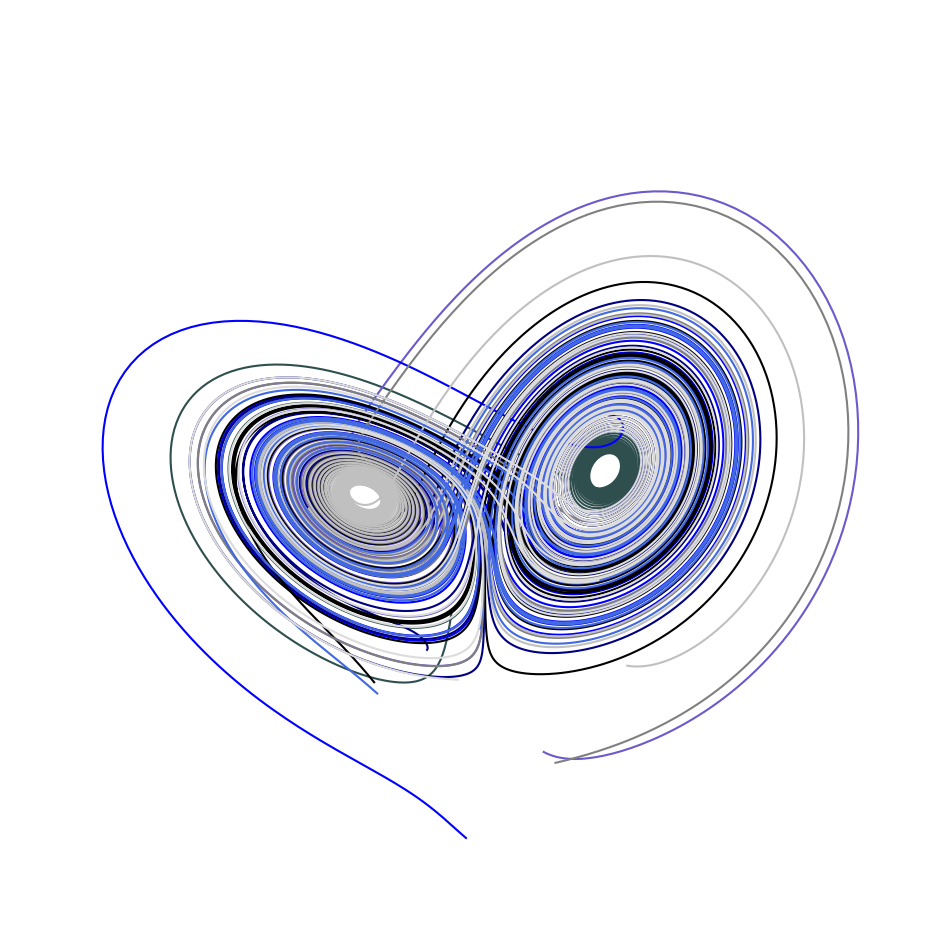

This chart was generated by the following Python code:
"""
Lorenz system of ODEs. 
Created on Sun Jul 11 21:39:25 2021
[redacted]
"""
import numpy as np
from scipy.integrate import odeint
from matplotlib import pyplot as plt


# Lorenz system of equations. Strange atractor. Parameters sigma, beta and rho
# are specified directly. 
def lorenz(state, t, sigma=10.0, beta=8.0/3.0, rho=28.0):
    x, y, z = state     
    dx = sigma * (y - x)
    dy = x * (rho - z) - y
    dz = x * y - beta * z
    return [dx, dy, dz]


# We are gonna solve the lorenz system for 9 initial conditions. We want the 
# butterfly shape fast, and that is why we use many initial conditions. All 
# will be random numbers between -15 and 15. We use a seed for the 
# np.random.random function so the graphics are the same allways. The 
# simulation time will be of 20 units of time, using 8000 points.
np.random.seed(10) # Try: 6, 7, 10*, 15
N   = 9
x0  = -15 + 30 * np.random.random((N, 3))
t   = np.linspace(0, 20, 8000)


# Solutions to Lorenz are stored in a tensor. Results will all be ploted in a
# 3D projection using matplotlib
xt  = np.asarray([odeint(lorenz, i, t) for i in x0])


# Figure object of one axis only. All will be 3D projections on a plane. We 
# turn off the axis so we only wet the plot. We define the limits of the plot.
fig = plt.figure(figsize=(12, 12))
ax  = fig.add_subplot(1, 1, 1, projection='3d')
ax.axis('off')
ax.set_xlim((-25, 25))
ax.set_ylim((-35, 35))
ax.set_zlim((5, 55))


# Each solution curve in phase space will be plotted with a color. All collors
# used are in this list:
colors = ['darkslategray', 'slateblue', 'blue', 'navy', 'black', 'gray',
          'silver','royalblue','gainsboro']


# Using a forloop we plot all sets of points in the solution tensor. We pick 
# the colors for each curve in order
for i in range(N):
    ax.plot3D(xt[i,:,0], xt[i,:,1], xt[i,:,2], colors[i])

# We set the angles at which we see the 3D plot. Then we save a transparent 
# image to be used in the CV
ax.view_init(-25, -40)
name = "lorenz_attractor.png"
plt.savefig(name, transparent=True, dpi=300, bbox_inches=0.0, pad_inches=0.0)
plt.show()
print('The PNG image may be cropped later.')
